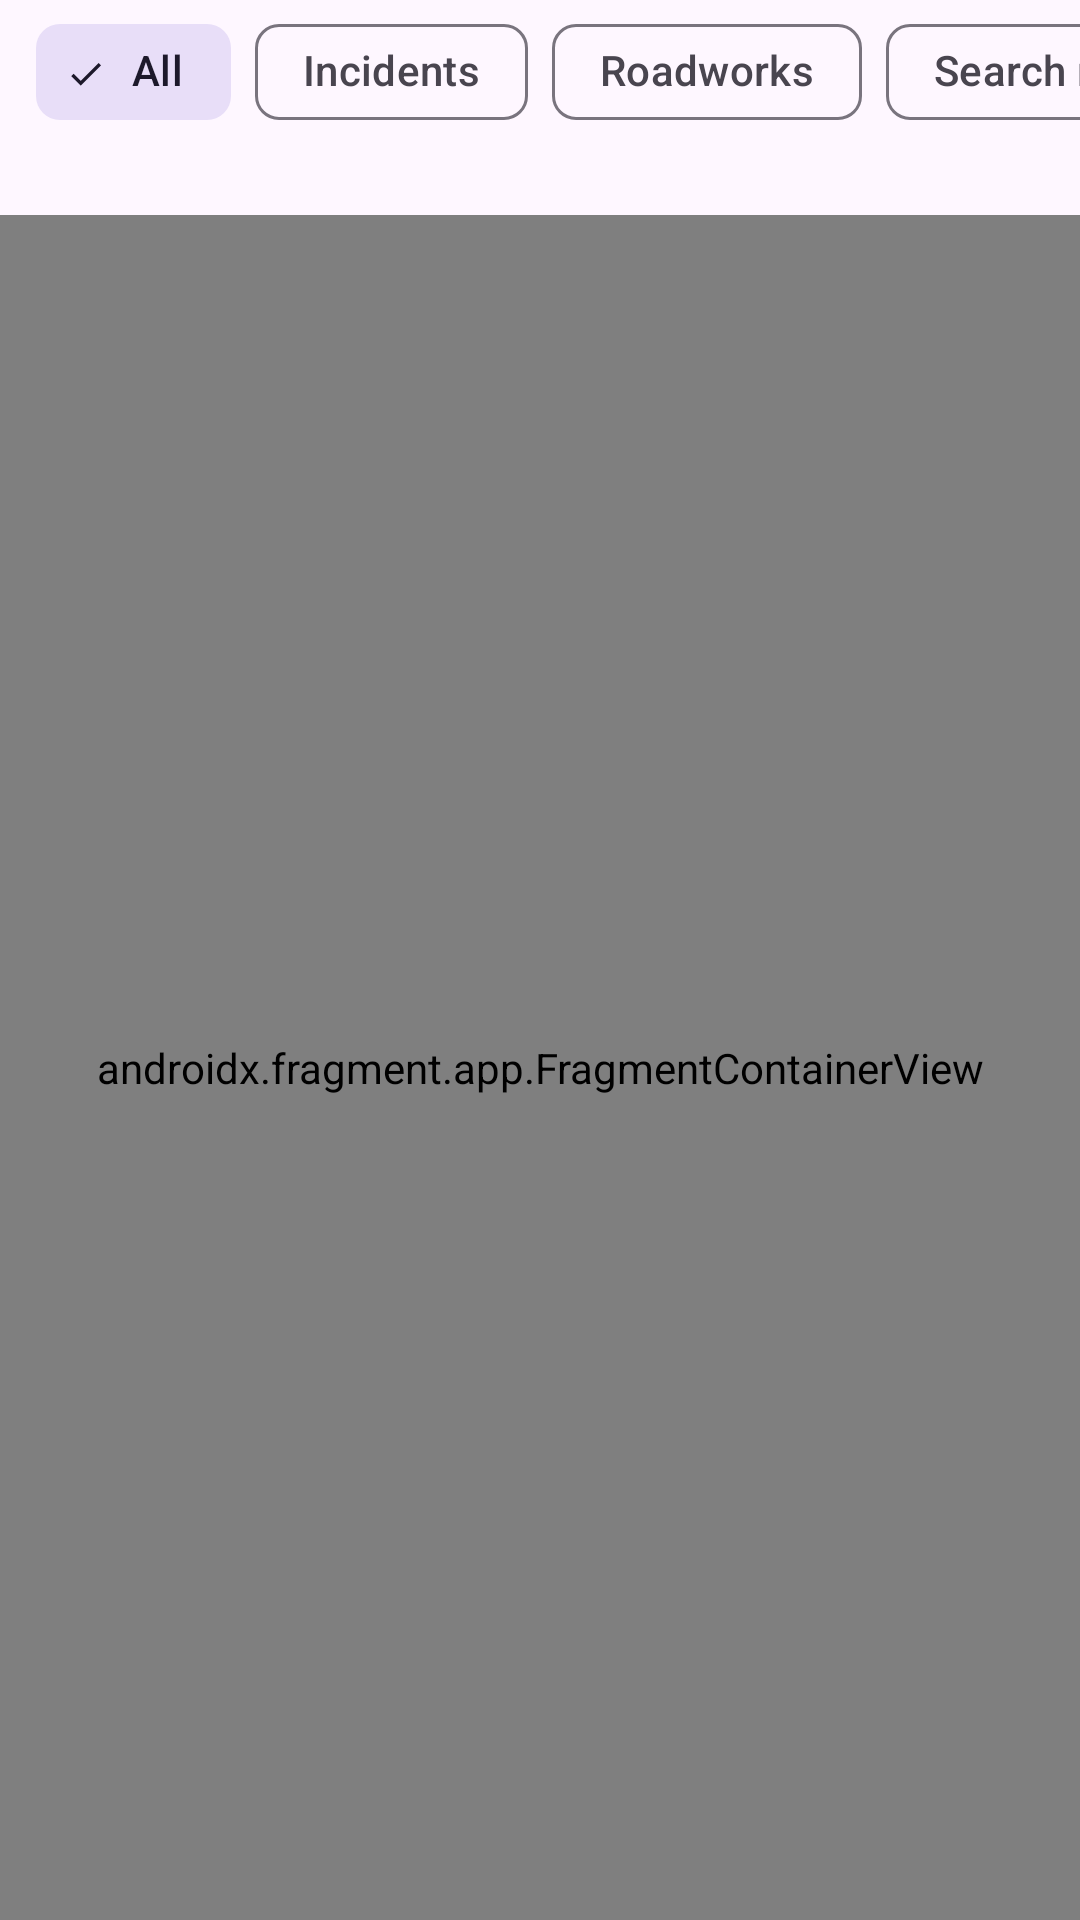

Android layout source for this screen:
<!-- AndroidManifest.xml: application theme Theme.Ahmad_Haziq_S2337383 -->
<!-- res/layout/fragment_map.xml -->
<?xml version="1.0" encoding="utf-8"?>
<LinearLayout xmlns:android="http://schemas.android.com/apk/res/android"
    xmlns:app="http://schemas.android.com/apk/res-auto"
    android:layout_width="match_parent"
    android:layout_height="match_parent"
    android:orientation="vertical">

    
    <HorizontalScrollView
        android:layout_width="match_parent"
        android:layout_height="wrap_content"
        android:scrollbars="none">

        <com.google.android.material.chip.ChipGroup
            android:id="@+id/mapModeChips"
            android:layout_width="wrap_content"
            android:layout_height="wrap_content"
            android:paddingStart="12dp"
            android:paddingEnd="12dp"
            app:checkedChip="@+id/chipAll"
            app:selectionRequired="true"
            app:singleLine="true"
            app:singleSelection="true">

            <com.google.android.material.chip.Chip
                android:id="@+id/chipAll"
                style="@style/Widget.Material3.Chip.Filter"
                android:layout_width="wrap_content"
                android:layout_height="wrap_content"
                android:text="@string/map_all" />

            <com.google.android.material.chip.Chip
                android:id="@+id/chipIncidents"
                style="@style/Widget.Material3.Chip.Filter"
                android:layout_width="wrap_content"
                android:layout_height="wrap_content"
                android:text="@string/tab_incidents" />

            <com.google.android.material.chip.Chip
                android:id="@+id/chipRoadworks"
                style="@style/Widget.Material3.Chip.Filter"
                android:layout_width="wrap_content"
                android:layout_height="wrap_content"
                android:text="@string/tab_roadworks" />

            <com.google.android.material.chip.Chip
                android:id="@+id/chipSearch"
                style="@style/Widget.Material3.Chip.Filter"
                android:layout_width="wrap_content"
                android:layout_height="wrap_content"
                android:text="@string/map_search_results" />

            <com.google.android.material.chip.Chip
                android:id="@+id/chipSelected"
                style="@style/Widget.Material3.Chip.Filter"
                android:layout_width="wrap_content"
                android:layout_height="wrap_content"
                android:text="@string/map_selected" />
        </com.google.android.material.chip.ChipGroup>
    </HorizontalScrollView>

    <TextView
        android:id="@+id/mapInfo"
        android:layout_width="match_parent"
        android:layout_height="wrap_content"
        android:paddingStart="16dp"
        android:paddingEnd="16dp"
        android:paddingBottom="6dp"
        android:textSize="13sp" />

    <androidx.fragment.app.FragmentContainerView
        android:id="@+id/mapView"
        android:name="com.google.android.gms.maps.SupportMapFragment"
        android:layout_width="match_parent"
        android:layout_height="0dp"
        android:layout_weight="1" />
</LinearLayout>
<!-- resources referenced by this layout -->
<resources>
  <string name="map_all">All</string>
  <string name="map_search_results">Search results</string>
  <string name="map_selected">Selected</string>
  <string name="tab_incidents">Incidents</string>
  <string name="tab_roadworks">Roadworks</string>
  <style name="Theme.Ahmad_Haziq_S2337383" parent="Base.Theme.Ahmad_Haziq_S2337383" />
  <style name="Base.Theme.Ahmad_Haziq_S2337383" parent="Theme.Material3.DayNight.NoActionBar">
          
          
      </style>
</resources>
